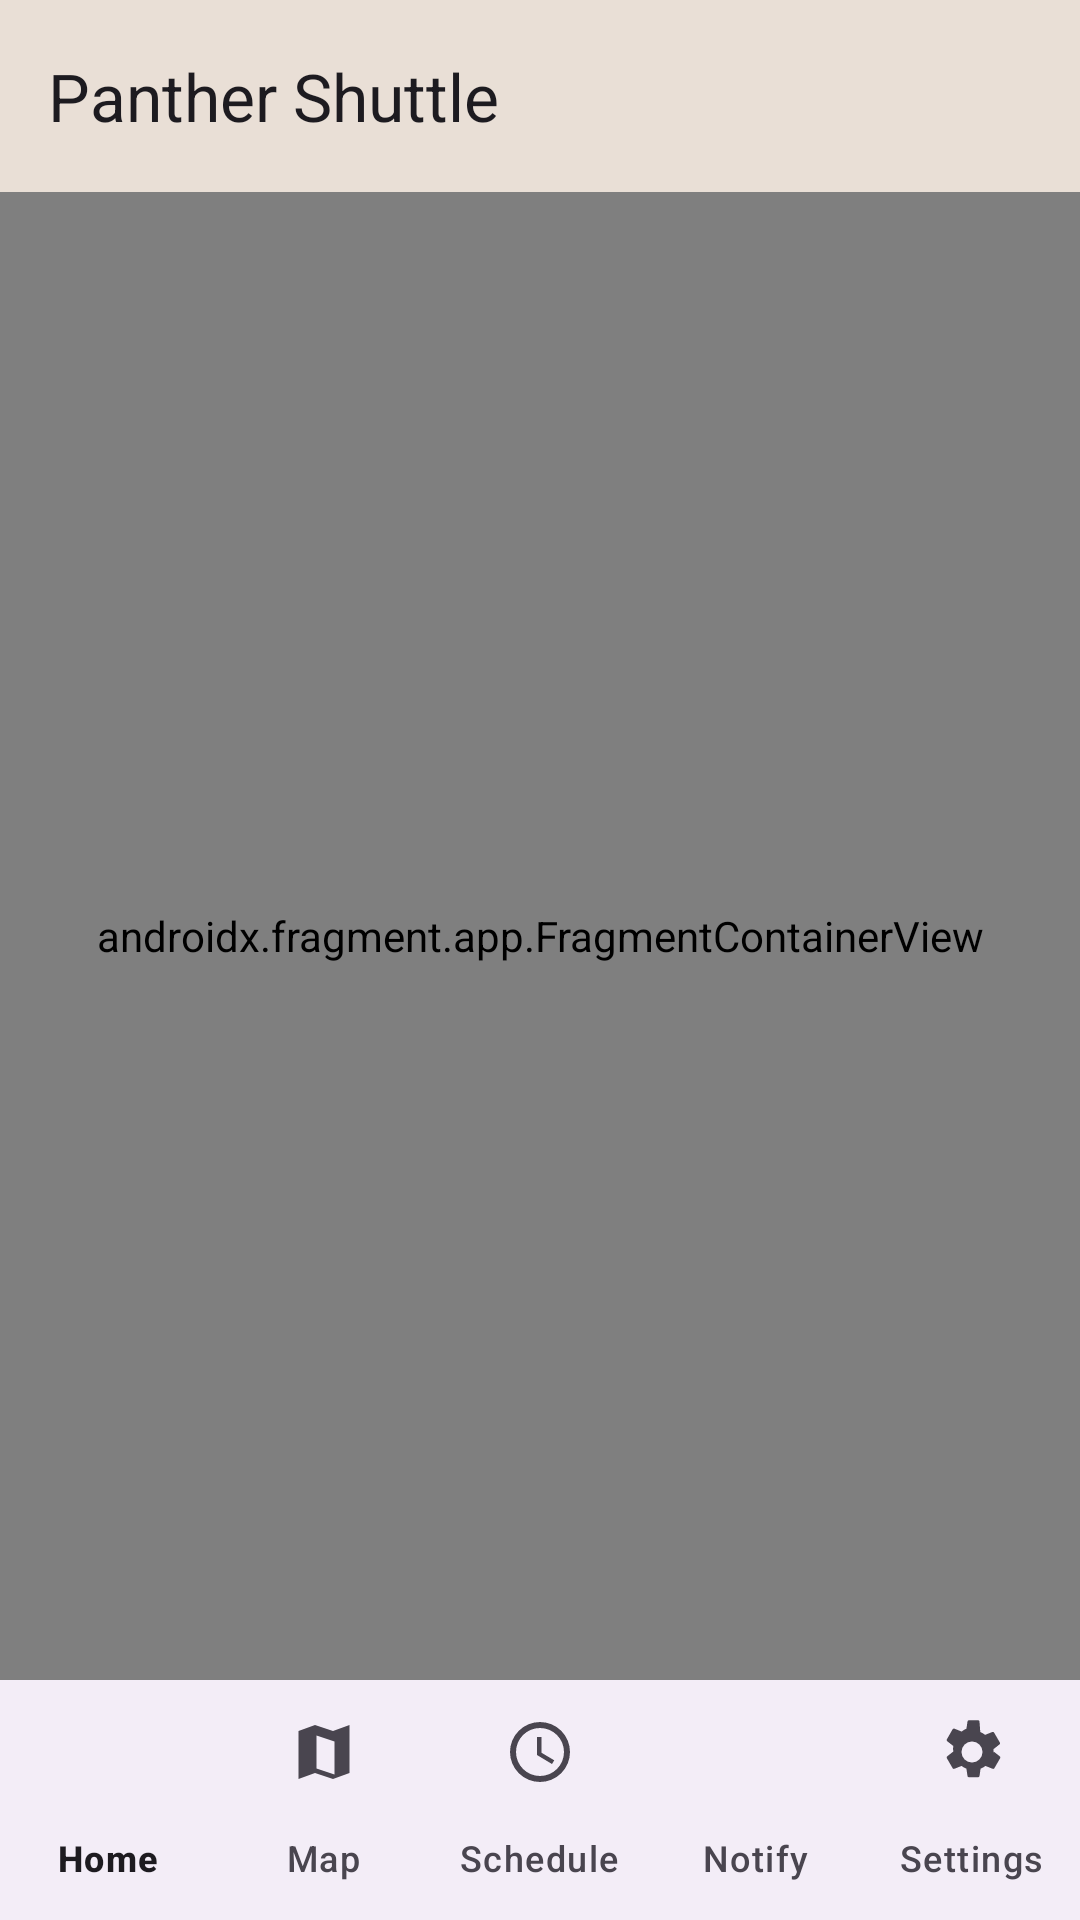

The Android layout XML behind this screen, and the referenced resources:
<!-- AndroidManifest.xml: application theme Theme.ProtoShuttleApp -->
<!-- res/layout/activity_main.xml -->
<?xml version="1.0" encoding="utf-8"?>
<androidx.constraintlayout.widget.ConstraintLayout
    xmlns:android="http://schemas.android.com/apk/res/android"
    xmlns:app="http://schemas.android.com/apk/res-auto"
    android:layout_width="match_parent"
    android:layout_height="match_parent">

    
    <com.google.android.material.appbar.MaterialToolbar
        android:id="@+id/toolbar"
        android:layout_width="0dp"
        android:layout_height="wrap_content"
        app:title="@string/app_name"
        app:layout_constraintTop_toTopOf="parent"
        app:layout_constraintStart_toStartOf="parent"
        app:layout_constraintEnd_toEndOf="parent" />

    
    <androidx.fragment.app.FragmentContainerView
        android:id="@+id/nav_host_fragment_activity_main"
        android:name="androidx.navigation.fragment.NavHostFragment"
        android:layout_width="0dp"
        android:layout_height="0dp"
        app:defaultNavHost="true"
        app:navGraph="@navigation/mobile_navigation"
        app:layout_constraintTop_toBottomOf="@id/toolbar"
        app:layout_constraintBottom_toTopOf="@id/navView"
        app:layout_constraintStart_toStartOf="parent"
        app:layout_constraintEnd_toEndOf="parent" />

    
    <com.google.android.material.bottomnavigation.BottomNavigationView
        android:id="@+id/navView"
        android:layout_width="0dp"
        android:layout_height="wrap_content"
        app:menu="@menu/bottom_nav_menu"
        app:labelVisibilityMode="labeled"
        app:layout_constraintBottom_toBottomOf="parent"
        app:layout_constraintStart_toStartOf="parent"
        app:layout_constraintEnd_toEndOf="parent" />

</androidx.constraintlayout.widget.ConstraintLayout>
<!-- resources referenced by this layout -->
<resources>
  <string name="app_name">Panther Shuttle</string>
  <style name="Theme.ProtoShuttleApp" parent="Theme.Material3.DayNight.NoActionBar">
          <item name="colorPrimary">@color/md_theme_primary</item>
          <item name="colorOnPrimary">@color/md_theme_onPrimary</item>
          <item name="colorSecondary">@color/md_theme_secondary</item>
          <item name="colorOnSecondary">@color/md_theme_onSecondary</item>
  
          <item name="android:statusBarColor">@android:color/transparent</item>
          <item name="android:windowBackground">@color/fit_sand</item>
  
          <item name="shapeAppearanceMediumComponent">@style/Shape.Medium</item>
          <item name="materialCardViewStyle">@style/Widget.Card.Default</item>
      </style>
  <color name="md_theme_primary">@color/fit_crimson</color>
  <color name="md_theme_onPrimary">@color/fit_white</color>
  <color name="md_theme_secondary">@color/fit_black</color>
  <color name="md_theme_onSecondary">@color/fit_white</color>
  <color name="fit_sand">#E9DFD6</color>
  <style name="Shape.Medium" parent="Shape" />
  <style name="Widget.Card.Default" parent="Widget.Material3.CardView.Elevated">
          <item name="cardUseCompatPadding">true</item>
          <item name="cardPreventCornerOverlap">true</item>
      </style>
  <color name="fit_crimson">#7A0C10</color>
  <color name="fit_white">#FFFFFF</color>
  <color name="fit_black">#000000</color>
  <style name="Shape">
          <item name="cornerFamily">rounded</item>
          <item name="cornerSize">16dp</item>
      </style>
</resources>
